Run: headless pygame with SDL's dummy video driver; simulated clock (each Clock.tick advances the game by its frame time, no real sleeping); random seed 0; keys injected as events and as key.get_pressed() state; no mouse input; restart key R tapped at the start of phases 3 and 4.
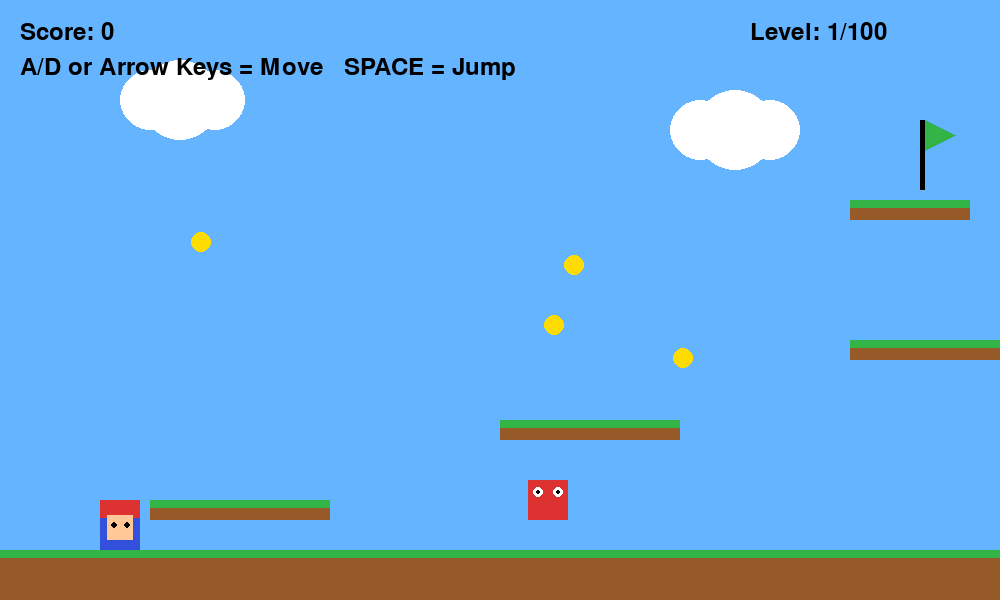
Frame 1 of 4 · flips 1–60 · no input
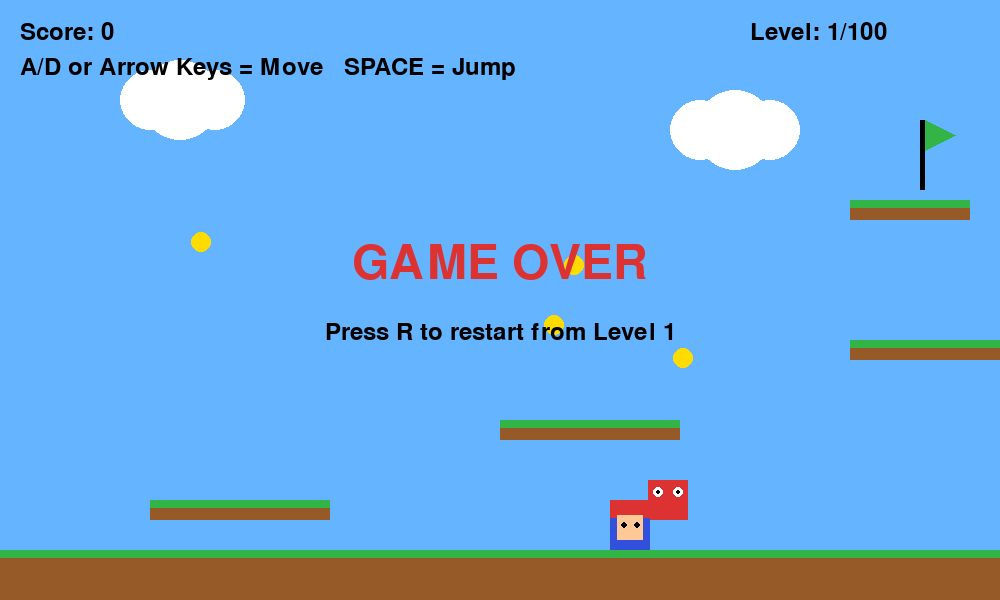
Frame 2 of 4 · flips 61–180 · tapped SPACE, RETURN · held RIGHT (→), D
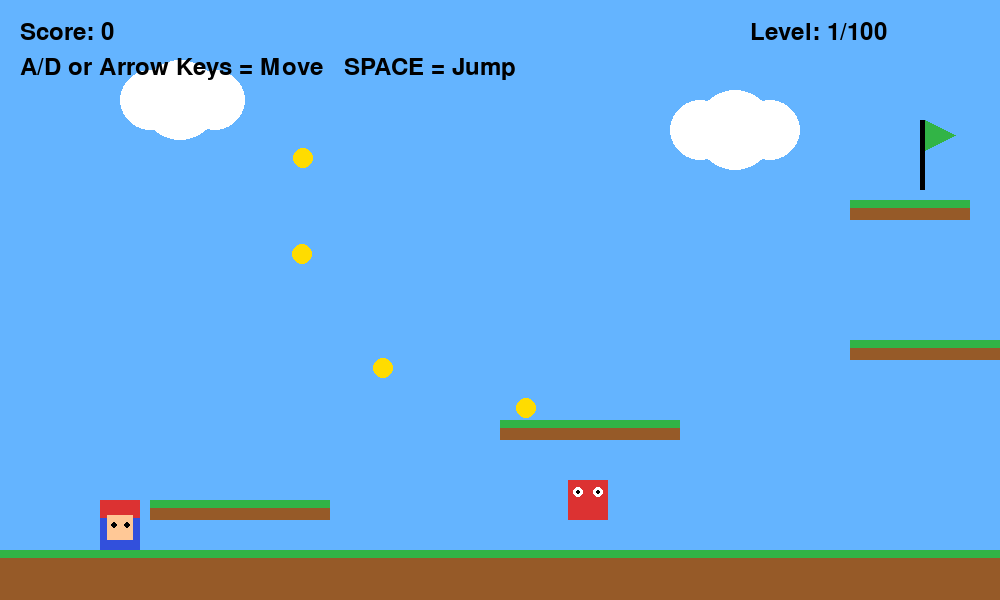
Frame 3 of 4 · flips 181–300 · tapped R · held DOWN (↓), S
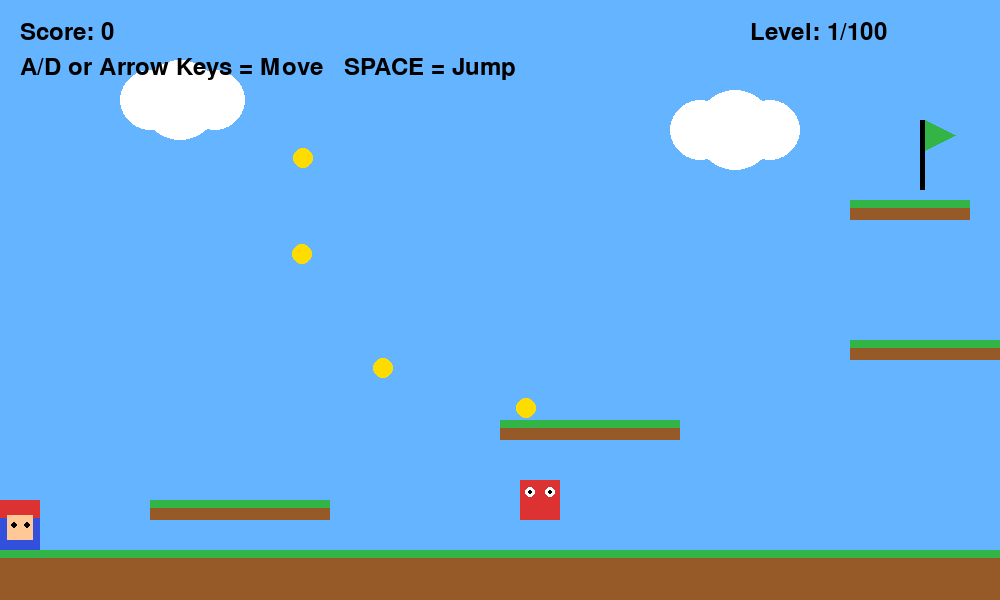
Frame 4 of 4 · flips 301–420 · tapped R · held LEFT (←), A, UP (↑), W

The pygame program that drew these frames:

import pygame
import sys
import random

pygame.init()

# =========================
# SETTINGS
# =========================
WIDTH = 1000
HEIGHT = 600
FPS = 60

screen = pygame.display.set_mode((WIDTH, HEIGHT))
pygame.display.set_caption("Super Platform Adventure")

clock = pygame.time.Clock()

# Colors
SKY = (100, 180, 255)
GREEN = (50, 180, 70)
BROWN = (150, 90, 40)
RED = (220, 50, 50)
YELLOW = (255, 220, 0)
BLACK = (0, 0, 0)
WHITE = (255, 255, 255)
BLUE = (50, 80, 220)
ORANGE = (255, 140, 0)
PURPLE = (200, 50, 200)

font = pygame.font.Font(None, 36)
big_font = pygame.font.Font(None, 70)

# =========================
# PLAYER
# =========================
player = pygame.Rect(100, 400, 40, 50)
player_x = 100.0
player_y = 400.0

velocity_y = 0
speed = 5
gravity = 0.8
jump_power = -15

on_ground = False
can_jump = True

# =========================
# LEVEL SYSTEM
# =========================
current_level = 1
max_levels = 100
score = 0


def get_level_difficulty(level):
    return min(2.0, 1.0 + (level - 1) * 0.015)


def generate_level_platforms(level):
    difficulty = get_level_difficulty(level)
    platforms = [pygame.Rect(0, 550, 1000, 50)]

    num_platforms = min(8, 3 + int(level / 15))
    spacing = 350 / difficulty

    for i in range(num_platforms):
        x = 150 + (i * spacing)
        if x > 900:
            break
        y = 500 - (i * 80)
        width = max(100, 180 - int(level * 0.5))
        platforms.append(pygame.Rect(int(x), int(y), width, 20))

    platforms.append(pygame.Rect(850, 200, 120, 20))
    return platforms


def generate_level_coins(level):
    coins = []
    num_coins = min(15, 4 + int(level / 20))
    for _ in range(num_coins):
        x = random.randint(150, 900)
        y = random.randint(100, 450)
        coins.append(pygame.Rect(x, y, 20, 20))
    return coins


def generate_level_enemies(level):
    difficulty = get_level_difficulty(level)
    enemies = []
    num_enemies = min(5, 1 + int(level / 20))

    for _ in range(num_enemies):
        x = random.randint(300, 700)
        y = 480
        speed = 2 + (difficulty * 2)
        enemies.append({
            'rect': pygame.Rect(x, y, 40, 40),
            'speed': speed,
            'direction': 1,
            'min_x': max(100, x - 150),
            'max_x': min(800, x + 150),
            'health': 1
        })

    return enemies


def create_boss(level):
    if level == 50:
        return {
            'rect': pygame.Rect(400, 200, 60, 80),
            'speed': 3,
            'direction': 1,
            'health': 3,
            'name': 'Level 50 Boss'
        }
    elif level == 100:
        return {
            'rect': pygame.Rect(400, 150, 80, 100),
            'speed': 4,
            'direction': 1,
            'health': 5,
            'name': 'Final Boss'
        }
    return None


platforms = generate_level_platforms(current_level)
coins = generate_level_coins(current_level)
enemies = generate_level_enemies(current_level)
boss = create_boss(current_level) if current_level in [50, 100] else None

goal = pygame.Rect(920, 120, 30, 70)

game_over = False
win = False
level_complete = False


def reset_level():
    global player_x, player_y, velocity_y, on_ground, can_jump, platforms, coins, enemies, boss, level_complete

    player_x = 100.0
    player_y = 400.0
    velocity_y = 0
    on_ground = False
    can_jump = True
    level_complete = False

    platforms = generate_level_platforms(current_level)
    coins = generate_level_coins(current_level)
    enemies = generate_level_enemies(current_level)
    boss = create_boss(current_level) if current_level in [50, 100] else None


while True:
    clock.tick(FPS)

    for event in pygame.event.get():
        if event.type == pygame.QUIT:
            pygame.quit()
            sys.exit()

        if event.type == pygame.KEYDOWN:
            if event.key == pygame.K_SPACE and on_ground and can_jump:
                velocity_y = jump_power
                can_jump = False
                on_ground = False

            if event.key == pygame.K_n and level_complete:
                if current_level < max_levels:
                    current_level += 1
                    reset_level()
                    game_over = False
                    win = False

            if event.key == pygame.K_r and (game_over or (level_complete and current_level == max_levels)):
                current_level = 1
                score = 0
                reset_level()
                game_over = False
                win = False

        if event.type == pygame.KEYUP:
            if event.key == pygame.K_SPACE:
                can_jump = True

    if not game_over and not level_complete:
        keys = pygame.key.get_pressed()

        if keys[pygame.K_LEFT] or keys[pygame.K_a]:
            player_x -= speed
        if keys[pygame.K_RIGHT] or keys[pygame.K_d]:
            player_x += speed

        velocity_y += gravity
        player_y += velocity_y

        player.x = int(player_x)
        player.y = int(player_y)

        on_ground = False
        for platform in platforms:
            if player.colliderect(platform):
                if velocity_y > 0 and player.bottom <= platform.bottom + 10:
                    player.bottom = platform.top
                    player_y = float(player.y)
                    velocity_y = 0
                    on_ground = True

        for coin in coins[:]:
            if player.colliderect(coin):
                coins.remove(coin)
                score += 10

        for enemy in enemies[:]:
            enemy['rect'].x += enemy['speed'] * enemy['direction']

            if enemy['rect'].left <= enemy['min_x']:
                enemy['direction'] = 1
            if enemy['rect'].right >= enemy['max_x']:
                enemy['direction'] = -1

            if player.colliderect(enemy['rect']):
                if velocity_y > 0 and player.bottom <= enemy['rect'].top + 20:
                    enemy['health'] -= 1
                    velocity_y = jump_power
                    on_ground = False
                    score += 20
                    if enemy['health'] <= 0:
                        enemies.remove(enemy)
                else:
                    game_over = True

        if boss:
            boss['rect'].x += boss['speed'] * boss['direction']
            if boss['rect'].left <= 250:
                boss['direction'] = 1
            if boss['rect'].right >= 750:
                boss['direction'] = -1

            if player.colliderect(boss['rect']):
                if velocity_y > 0 and player.bottom <= boss['rect'].top + 20:
                    boss['health'] -= 1
                    velocity_y = jump_power
                    on_ground = False
                    score += 50
                    if boss['health'] <= 0:
                        level_complete = True
                        win = True
                else:
                    game_over = True

        if not boss and player.colliderect(goal):
            level_complete = True
            win = True

        if player.top > HEIGHT:
            game_over = True

        if player.left < 0:
            player.left = 0
            player_x = float(player.x)

        if player.right > WIDTH:
            player.right = WIDTH
            player_x = float(player.x)

    screen.fill(SKY)

    pygame.draw.circle(screen, WHITE, (150, 100), 30)
    pygame.draw.circle(screen, WHITE, (180, 100), 40)
    pygame.draw.circle(screen, WHITE, (215, 100), 30)
    pygame.draw.circle(screen, WHITE, (700, 130), 30)
    pygame.draw.circle(screen, WHITE, (735, 130), 40)
    pygame.draw.circle(screen, WHITE, (770, 130), 30)

    for platform in platforms:
        pygame.draw.rect(screen, BROWN, platform)
        grass = pygame.Rect(platform.x, platform.y, platform.width, 8)
        pygame.draw.rect(screen, GREEN, grass)

    for coin in coins:
        pygame.draw.circle(screen, YELLOW, coin.center, 10)

    for enemy in enemies:
        pygame.draw.rect(screen, RED, enemy['rect'])
        pygame.draw.circle(screen, WHITE, (enemy['rect'].x + 10, enemy['rect'].y + 12), 5)
        pygame.draw.circle(screen, WHITE, (enemy['rect'].x + 30, enemy['rect'].y + 12), 5)
        pygame.draw.circle(screen, BLACK, (enemy['rect'].x + 10, enemy['rect'].y + 12), 2)
        pygame.draw.circle(screen, BLACK, (enemy['rect'].x + 30, enemy['rect'].y + 12), 2)

    if boss:
        boss_color = PURPLE if current_level == 50 else ORANGE
        pygame.draw.rect(screen, boss_color, boss['rect'])
        pygame.draw.circle(screen, WHITE, (boss['rect'].x + 15, boss['rect'].y + 20), 7)
        pygame.draw.circle(screen, WHITE, (boss['rect'].x + 45, boss['rect'].y + 20), 7)
        pygame.draw.circle(screen, BLACK, (boss['rect'].x + 15, boss['rect'].y + 20), 3)
        pygame.draw.circle(screen, BLACK, (boss['rect'].x + 45, boss['rect'].y + 20), 3)

        health_bar_width = 150
        health_bar_height = 15
        health_bar_x = boss['rect'].centerx - health_bar_width // 2
        health_bar_y = boss['rect'].top - 25
        pygame.draw.rect(screen, RED, (health_bar_x, health_bar_y, health_bar_width, health_bar_height))
        max_health = 3 if current_level == 50 else 5
        health_fill = (boss['health'] / max_health) * health_bar_width
        pygame.draw.rect(screen, GREEN, (health_bar_x, health_bar_y, health_fill, health_bar_height))
        pygame.draw.rect(screen, BLACK, (health_bar_x, health_bar_y, health_bar_width, health_bar_height), 2)

    if not boss:
        pygame.draw.rect(screen, BLACK, (goal.x, goal.y, 5, 70))
        pygame.draw.polygon(screen, GREEN, [(goal.x + 5, goal.y), (goal.x + 35, goal.y + 15), (goal.x + 5, goal.y + 30)])

    pygame.draw.rect(screen, BLUE, player)
    pygame.draw.rect(screen, RED, (player.x, player.y, player.width, 18))
    pygame.draw.rect(screen, (255, 200, 150), (player.x + 7, player.y + 15, 26, 25))
    pygame.draw.circle(screen, BLACK, (player.x + 14, player.y + 25), 3)
    pygame.draw.circle(screen, BLACK, (player.x + 27, player.y + 25), 3)

    level_text = font.render(f"Level: {current_level}/{max_levels}", True, BLACK)
    screen.blit(level_text, (WIDTH - 250, 20))

    score_text = font.render("Score: " + str(score), True, BLACK)
    screen.blit(score_text, (20, 20))

    controls = font.render("A/D or Arrow Keys = Move   SPACE = Jump", True, BLACK)
    screen.blit(controls, (20, 55))

    if game_over:
        text = big_font.render("GAME OVER", True, RED)
        restart = font.render("Press R to restart from Level 1", True, BLACK)
        screen.blit(text, (WIDTH // 2 - text.get_width() // 2, HEIGHT // 2 - 60))
        screen.blit(restart, (WIDTH // 2 - restart.get_width() // 2, HEIGHT // 2 + 20))

    if level_complete and win:
        if current_level == max_levels:
            text = big_font.render("YOU WIN!", True, GREEN)
            sub_text = font.render(f"Final Score: {score}", True, BLACK)
            restart = font.render("Press R to play again from Level 1", True, BLACK)
            screen.blit(text, (WIDTH // 2 - text.get_width() // 2, HEIGHT // 2 - 80))
            screen.blit(sub_text, (WIDTH // 2 - sub_text.get_width() // 2, HEIGHT // 2 - 10))
            screen.blit(restart, (WIDTH // 2 - restart.get_width() // 2, HEIGHT // 2 + 40))
        else:
            text = font.render(f"LEVEL {current_level} COMPLETE!", True, GREEN)
            next_level = font.render(f"Score: {score}   Press N for next level", True, BLACK)
            screen.blit(text, (WIDTH // 2 - text.get_width() // 2, HEIGHT // 2 - 40))
            screen.blit(next_level, (WIDTH // 2 - next_level.get_width() // 2, HEIGHT // 2 + 20))

    pygame.display.update()
